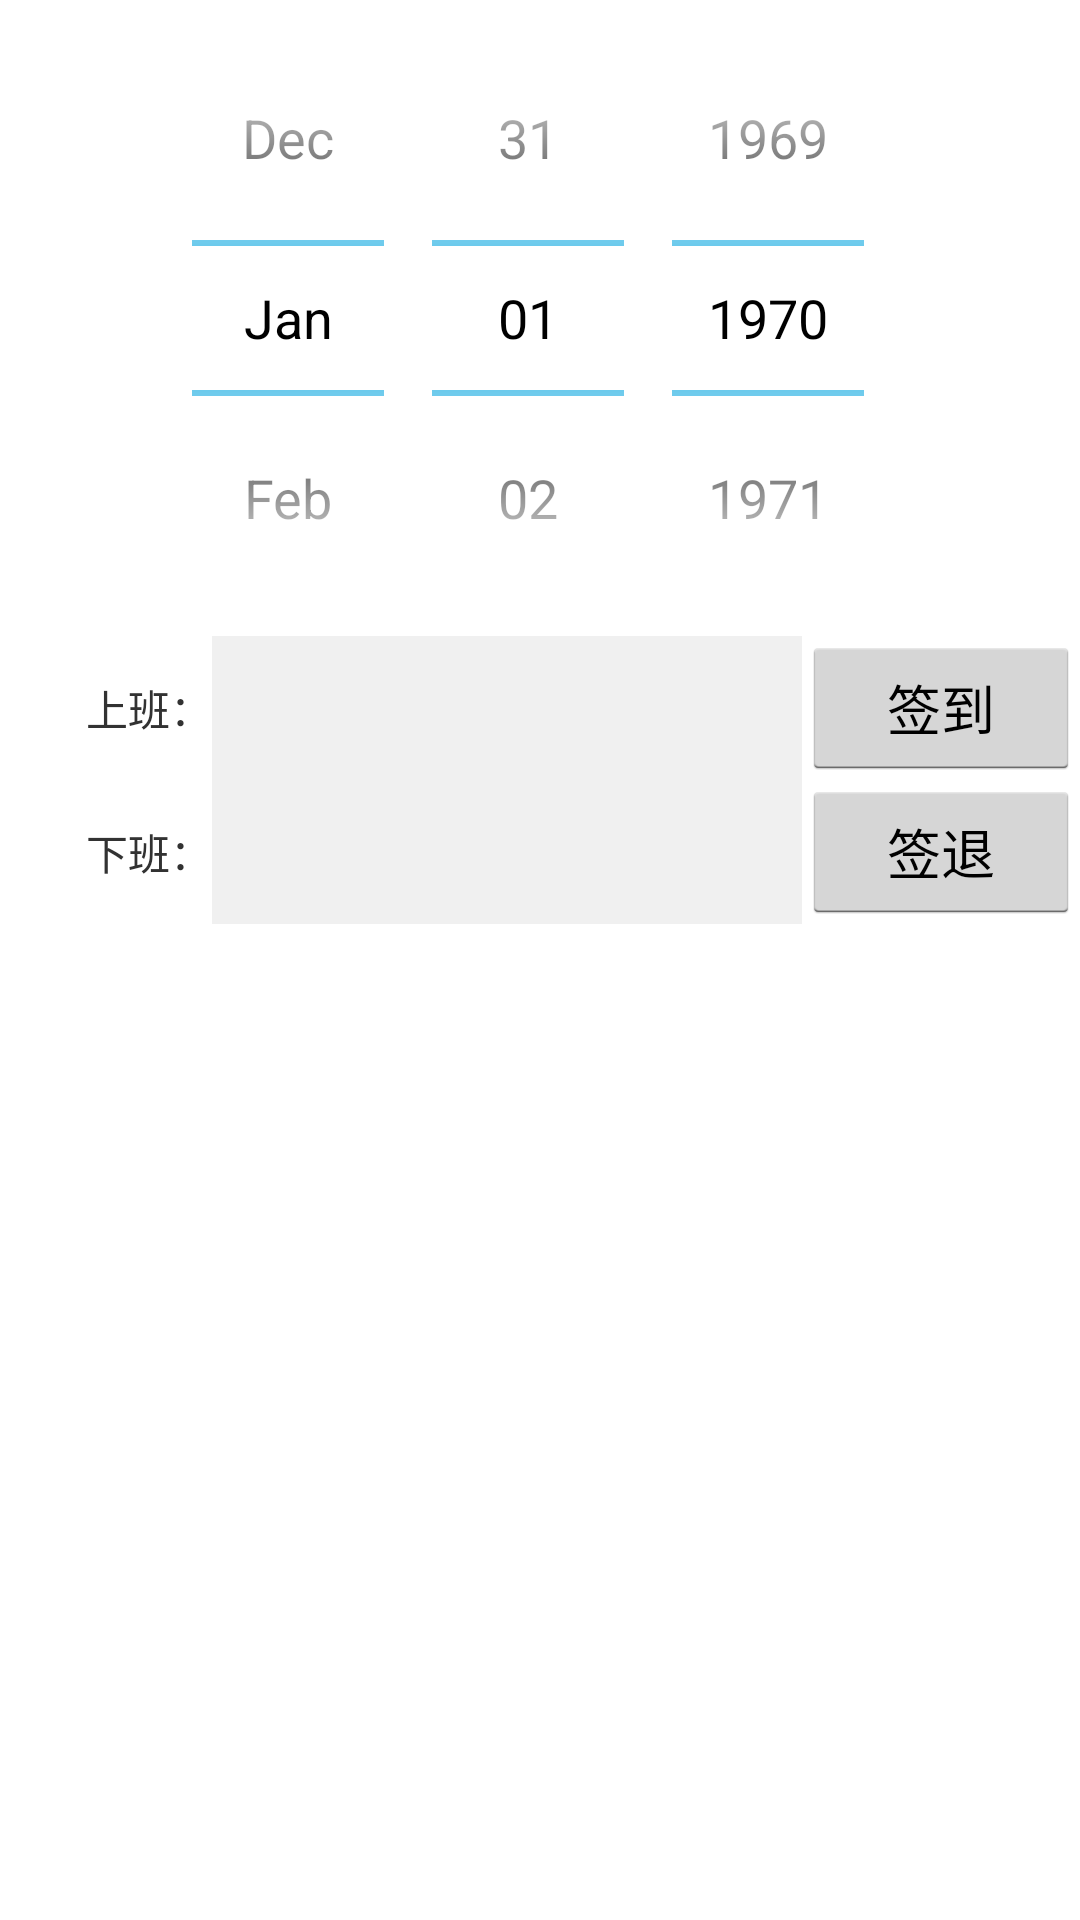

Layout XML and referenced resources for this Android screen:
<!-- AndroidManifest.xml: application theme AppTheme -->
<!-- res/layout/activity_attendance.xml -->
<TableLayout xmlns:android="http://schemas.android.com/apk/res/android"
        xmlns:tools="http://schemas.android.com/tools"
        android:layout_width="fill_parent"
        android:layout_height="fill_parent"
        android:stretchColumns="*"
        tools:context="cn.edu.tsinghua.thss.popcorn.AttendanceActivity">

        <LinearLayout
            android:id="@+id/tableRow0"
            android:layout_width="wrap_content"
            android:layout_height="wrap_content"
            android:gravity="center">
            <DatePicker android:id="@+id/datePicker"
                android:layout_width="wrap_content"
                android:layout_height="wrap_content"
                android:calendarViewShown="false"
                android:layout_gravity="center_horizontal"/>
        </LinearLayout>

        <TableRow
            android:id="@+id/tableRow1"
            android:layout_width="wrap_content"
            android:layout_height="wrap_content">

            <TextView
                android:id="@+id/username_label"
                android:layout_width="wrap_content"
                android:layout_height="wrap_content"
                android:layout_gravity="right|center_vertical"
                android:text="上班："/>

            <EditText
                android:id="@+id/id_text_attend_on_work"
                android:layout_height="fill_parent"
                android:layout_width="fill_parent"
                android:background="@drawable/bg_edittext"
                android:editable="false"
                android:lines="3"
                android:ems="10"
                android:textSize="12sp"
                android:padding="2dp"
                android:hint=""/>

            <Button
                android:id="@+id/id_btn_attend_on_work"
                android:layout_width="wrap_content"
                android:layout_height="wrap_content"
                android:text="签到"/>
        </TableRow>

        <TableRow
            android:layout_width="wrap_content"
            android:layout_height="wrap_content">
            <TextView
                android:layout_width="wrap_content"
                android:layout_height="wrap_content"
                android:layout_gravity="right|center_vertical"
                android:text="下班："/>
            <EditText
                android:id="@+id/id_text_attend_off_work"
                android:layout_height="fill_parent"
                android:layout_width="fill_parent"
                android:background="@drawable/bg_edittext"
                android:lines="3"
                android:ems="12"
                android:textSize="12sp"
                android:padding="2dp"
                android:editable="false"/>

            <Button
                android:id="@+id/id_btn_attend_off_work"
                android:layout_width="wrap_content"
                android:layout_height="wrap_content"
                android:text="签退"/>
        </TableRow>
</TableLayout>
<!-- resources referenced by this layout -->
<resources>
  <!-- drawable bg_edittext (drawable) -->
  <?xml version="1.0" encoding="UTF-8"?>
  <selector xmlns:android="http://schemas.android.com/apk/res/android">
      <item android:state_window_focused="false" android:drawable="@drawable/bg_edittext_normal" />
  </selector>
  <style name="AppTheme" parent="android:Theme.Holo.Light.DarkActionBar">
          
      </style>
  <!-- drawable bg_edittext_normal (drawable) -->
  <?xml version="1.0" encoding="UTF-8"?>
  <shape xmlns:android="http://schemas.android.com/apk/res/android">
      <solid android:color="#f0f0f0" />
      <stroke
          android:width="0dip"
          android:color="@color/gray" />
  </shape>
  <color name="gray">#f1f1f1</color>
</resources>
